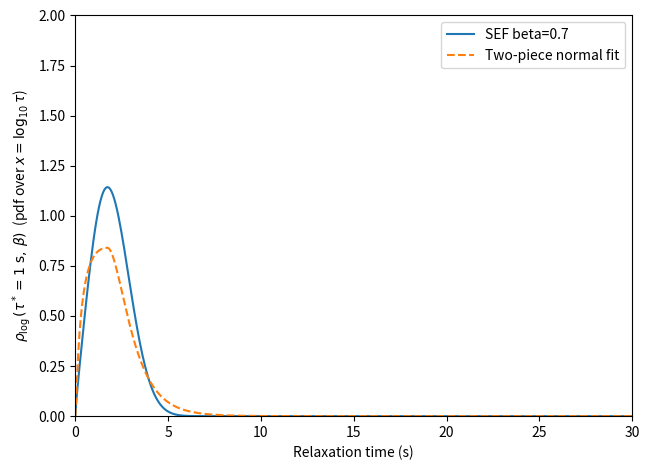

Source code (Python):
import numpy as np
import matplotlib.pyplot as plt
from scipy.stats import levy_stable
from scipy.optimize import minimize

# -----------------------------
# Your SEF: rho_log_tau(tau) = pdf over x = log10(tau)
# -----------------------------
def rho_s(s: np.ndarray, beta: float) -> np.ndarray:
    s = np.asarray(s, dtype=float)
    out = np.zeros_like(s)

    mask = s > 0
    if not np.any(mask):
        return out

    theta = np.pi * beta / 2.0
    c = np.cos(theta)

    s_scaled = s[mask] / (c ** (1.0 / beta))
    out[mask] = (c ** (-1.0 / beta)) * levy_stable.pdf(
        s_scaled, beta, 1.0, loc=0.0, scale=1.0
    )
    return out

def rho_log_tau(tau: np.ndarray, beta: float, tau_star: float = 1.0) -> np.ndarray:
    tau = np.asarray(tau, dtype=float)
    s = tau_star / tau
    return np.log(10.0) * s * rho_s(s, beta)

# -----------------------------
# Two-piece normal PDF in x = log10(tau)
# f(x) = A exp(-(x-mu)^2/(2*sigma1^2)) for x<=mu
#      = A exp(-(x-mu)^2/(2*sigma2^2)) for x>=mu
# with A = (sqrt(2*pi) * (sigma1+sigma2)/2)^(-1)
# -----------------------------
def two_piece_normal_pdf_x(x, mu, sigma1, sigma2):
    x = np.asarray(x, dtype=float)
    sigma1 = float(sigma1); sigma2 = float(sigma2)
    if sigma1 <= 0 or sigma2 <= 0:
        return np.zeros_like(x)

    A = 1.0 / (np.sqrt(2.0*np.pi) * (sigma1 + sigma2) / 2.0)
    y = np.empty_like(x)

    mL = x <= mu
    dx = x - mu
    y[mL]  = A * np.exp(-0.5 * (dx[mL]  / sigma1)**2)
    y[~mL] = A * np.exp(-0.5 * (dx[~mL] / sigma2)**2)
    return y

# Evaluate two-piece normal in tau-space while still being a pdf over x=log10(tau)
def two_piece_normal_pdf_tau(tau, mu_x, sigma1, sigma2):
    x = np.log10(np.asarray(tau, dtype=float))
    return two_piece_normal_pdf_x(x, mu_x, sigma1, sigma2)

# -----------------------------
# Fit two-piece normal to SEF in x-space (stable + tail-sensitive)
# - fit only where f is above a threshold
# - use KL(f||g) on the truncated domain
# - constrain sigmas to [s_min, s_max] using a sigmoid parameterization
# - optional extra weighting of the right tail
# -----------------------------
def fit_two_piece_to_sef(beta, tau_star=1.0,
                         x_min=-6, x_max=6, nx=8000,
                         fix_mu_to_mode=True,
                         thr_rel=1e-8,
                         s_min=1e-3, s_max=5.0,
                         right_tail_weight=0.0, right_tail_power=2.0):
    """
    Fits a two-piece normal f_TPN(x) to SEF pdf over x=log10(tau).

    Improvements vs the simple SSE:
      - Truncates domain to where f is non-negligible (prevents sigma blow-up)
      - Uses KL(f||g) on truncated domain (more tail-sensitive, stable)
      - Constrains sigma1,sigma2 to [s_min, s_max] via sigmoid reparam
      - Optionally emphasizes right tail with a smooth weight

    Returns (mu_x, sigma1, sigma2), info dict, and (x, f_full).
    """
    x = np.linspace(x_min, x_max, nx)
    tau = 10.0**x
    f_full = rho_log_tau(tau, beta, tau_star=tau_star)

    # mode (in x) of the SEF on this grid
    mu0 = float(x[np.argmax(f_full)])

    # --- truncate fit domain ---
    thr = float(thr_rel * f_full.max())
    mfit = f_full > thr
    if np.count_nonzero(mfit) < 50:
        # fallback: if threshold too strict, relax it
        mfit = f_full > (1e-12 * f_full.max())

    x_fit = x[mfit]
    f_fit = f_full[mfit]

    # renormalize f on truncated domain
    Zf = np.trapz(f_fit, x_fit)
    f_fit = f_fit / Zf

    eps = 1e-300

    def sigmoid(z):
        return 1.0 / (1.0 + np.exp(-z))

    def inv_sigmoid(y):
        y = np.clip(y, 1e-6, 1 - 1e-6)
        return np.log(y / (1 - y))

    def unpack(params):
        if fix_mu_to_mode:
            z1, z2 = params
            mu = mu0
        else:
            mu, z1, z2 = params
        sigma1 = s_min + (s_max - s_min) * sigmoid(z1)
        sigma2 = s_min + (s_max - s_min) * sigmoid(z2)
        return mu, sigma1, sigma2

    # smooth weight to emphasize right tail, if desired
    if right_tail_weight > 0:
        t = np.maximum(0.0, x_fit - mu0)
        # normalize t to [0,1] for stability
        denom = max(1e-12, float(x_fit.max() - mu0))
        tt = t / denom
        w_tail = 1.0 + right_tail_weight * (tt ** right_tail_power)
    else:
        w_tail = 1.0

    def loss(params):
        mu, s1, s2 = unpack(params)
        g = two_piece_normal_pdf_x(x_fit, mu, s1, s2)

        # renormalize g on truncated domain
        Zg = np.trapz(g, x_fit)
        g = g / (Zg + eps)

        # KL(f||g) with optional right-tail weighting
        integrand = w_tail * f_fit * (np.log(f_fit + eps) - np.log(g + eps))
        kl = np.trapz(integrand, x_fit)

        # very mild regularization to avoid pinning to edges
        reg = 1e-3 * ((s1 - 0.5)**2 + (s2 - 0.5)**2)
        return float(kl + reg)

    # --- initial guesses from HWHM as before, but mapped to constrained z-space ---
    i0 = np.argmax(f_full)
    half = 0.5 * f_full.max()

    il = np.where(f_full[:i0] <= half)[0]
    xl = x[il[-1]] if len(il) else x[0]
    ir = np.where(f_full[i0:] <= half)[0]
    xr = x[i0 + ir[0]] if len(ir) else x[-1]

    s1_0 = max((mu0 - xl) / np.sqrt(2*np.log(2)), 1e-2)
    s2_0 = max((xr - mu0) / np.sqrt(2*np.log(2)), 1e-2)

    # clamp into [s_min, s_max]
    s1_0 = float(np.clip(s1_0, s_min + 1e-6, s_max - 1e-6))
    s2_0 = float(np.clip(s2_0, s_min + 1e-6, s_max - 1e-6))

    y1 = (s1_0 - s_min) / (s_max - s_min)
    y2 = (s2_0 - s_min) / (s_max - s_min)
    z1_0 = inv_sigmoid(y1)
    z2_0 = inv_sigmoid(y2)

    x0 = np.array([z1_0, z2_0]) if fix_mu_to_mode else np.array([mu0, z1_0, z2_0])

    res = minimize(loss, x0, method="Nelder-Mead")

    mu_hat, s1_hat, s2_hat = unpack(res.x)

    # diagnostics: left mass in x for SEF vs implied by TPN (on full domain grid)
    F_left = float(np.trapz(f_full[x <= mu_hat], x[x <= mu_hat]))
    left_mass_tpn = s1_hat / (s1_hat + s2_hat)

    info = dict(
        success=bool(res.success),
        message=str(res.message),
        mu_mode_x=mu0,
        mu_hat_x=mu_hat,
        sef_left_mass=F_left,
        tpn_left_mass=left_mass_tpn,
        fun=float(res.fun),
        nfev=int(res.nfev),
        thr_rel=thr_rel,
        fit_fraction=float(np.trapz(f_full[mfit], x[mfit])),
        s_min=s_min,
        s_max=s_max,
        right_tail_weight=right_tail_weight,
        right_tail_power=right_tail_power,
    )

    return (mu_hat, s1_hat, s2_hat), info, (x, f_full)

# -----------------------------
# Example: your beta
# -----------------------------
if __name__ == "__main__":
    beta = 0.7
    tau_star = 1.0

    (mu_x, s1, s2), info, (x, f_sef) = fit_two_piece_to_sef(
        beta=beta, tau_star=tau_star,
        x_min=-6, x_max=6, nx=8000,
        fix_mu_to_mode=True,
        thr_rel=1e-8,
        s_min=1e-3, s_max=5.0,
        # Increase right_tail_weight (e.g. 2..20) if you want tighter right tail
        right_tail_weight=0.0, right_tail_power=2.0,
    )

    print("Fit info:", info)
    print(f"Two-piece normal params in x=log10(tau): mu={mu_x:.6f}, sigma1={s1:.6f}, sigma2={s2:.6f}")

    # Compare on a linear tau plot (like your current figure)
    tau_lin = np.linspace(0.0, 30.0, 400)
    tau_lin[0] = 1e-12  # avoid log10(0)
    y_sef = rho_log_tau(tau_lin, beta, tau_star=tau_star)
    y_tpn = two_piece_normal_pdf_tau(tau_lin, mu_x, s1, s2)

    plt.figure(figsize=(6.6, 4.8))
    plt.plot(tau_lin, y_sef, label=f"SEF beta={beta:g}")
    plt.plot(tau_lin, y_tpn, "--", label="Two-piece normal fit")
    plt.xlim(0, 30)
    plt.ylim(0, 2)
    plt.xlabel("Relaxation time (s)")
    plt.ylabel(r"$\rho_{\log}(\tau^*=1\ \mathrm{s},\,\beta)$  (pdf over $x=\log_{10}\tau$)")
    plt.legend(frameon=True)
    plt.tight_layout()
    plt.show()
